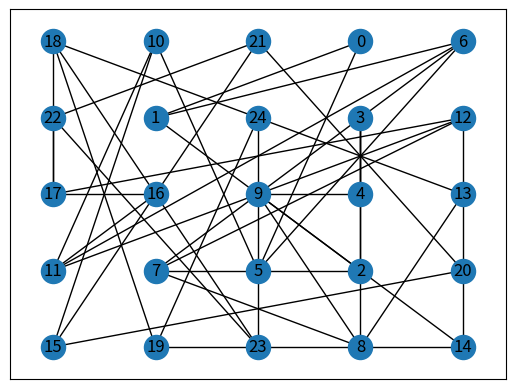
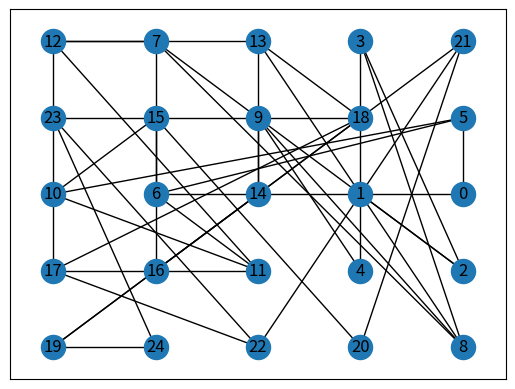
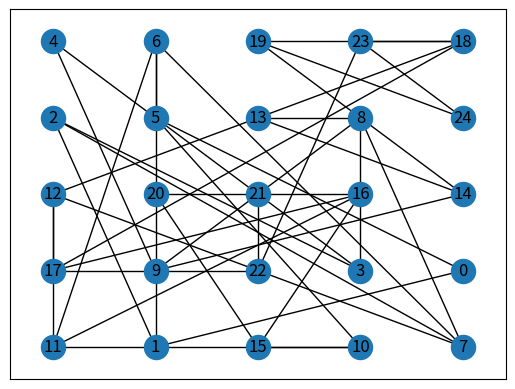
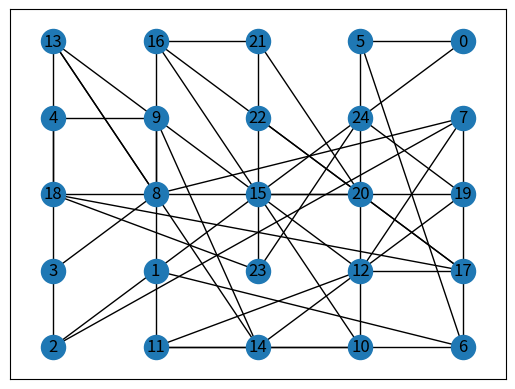
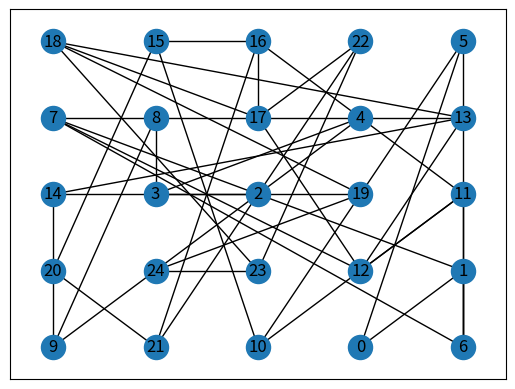
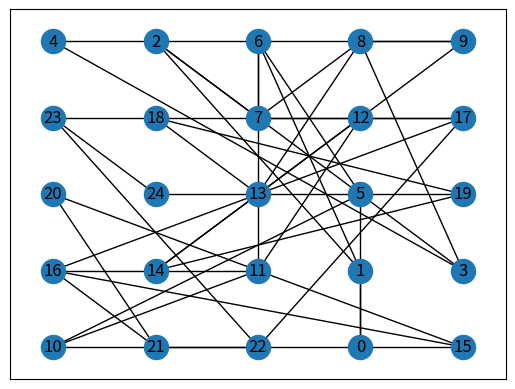
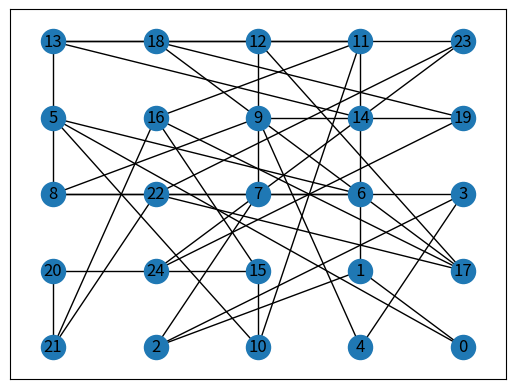
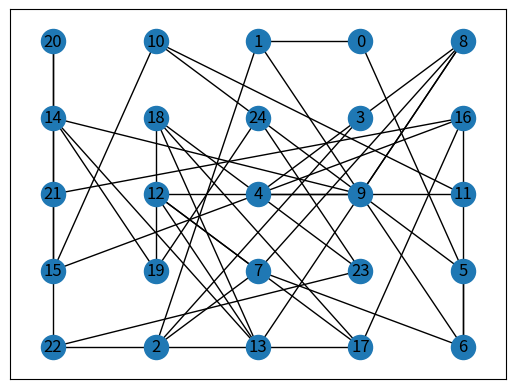
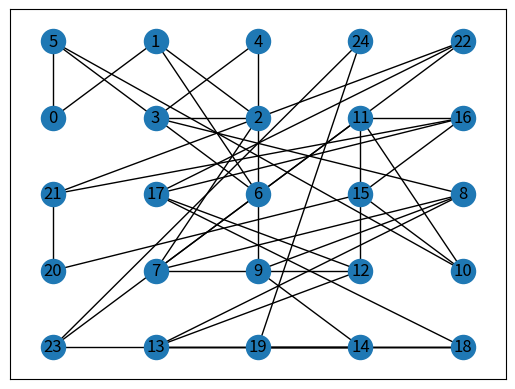
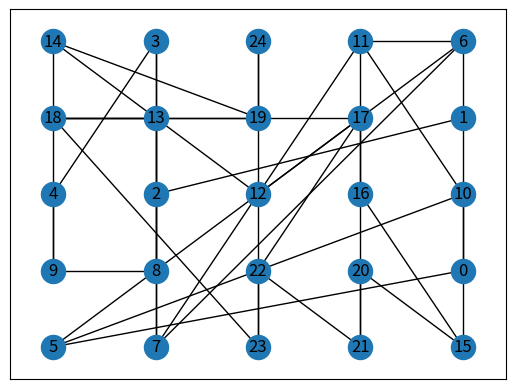
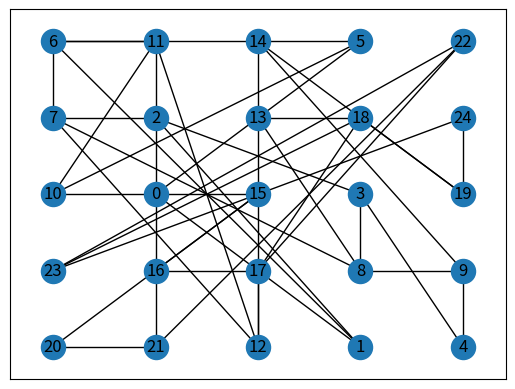
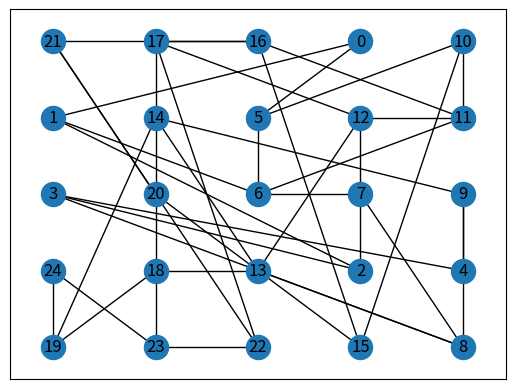
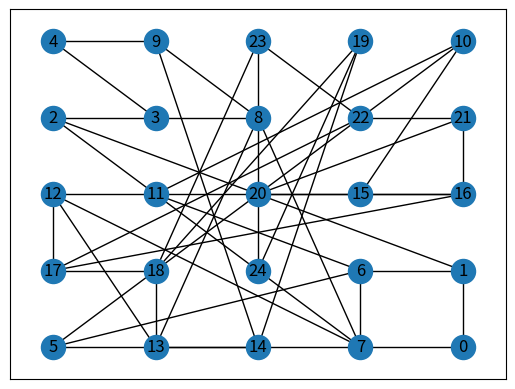
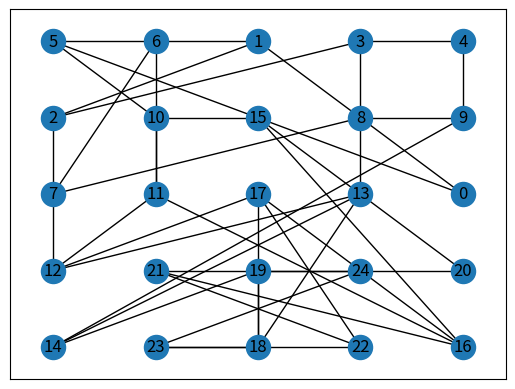
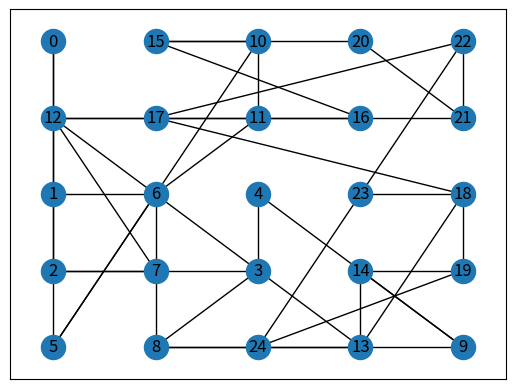
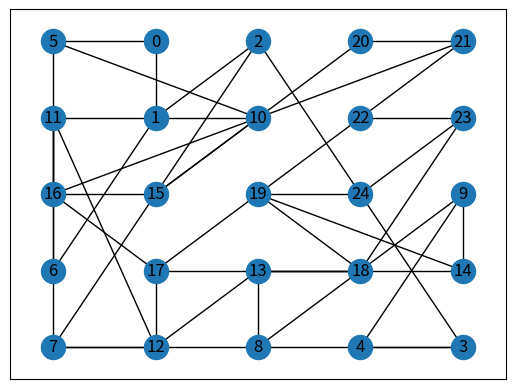

Generate these figures, in order, with matplotlib:
from random import shuffle, randrange, uniform
from math import exp, log
import networkx as nx
import matplotlib.pyplot as plt
import time

def random_permutation(grid):
    i1 = randrange(0, N * N)
    i2 = randrange(0, N * N)
    while i1 == i2:
        i2 = randrange(0, N * N)
    swap = grid[i1]
    grid[i1] = grid[i2]
    grid[i2] = swap

def composant(links, p=0.7):
    ### Init
    tentatives = 0
    success = 0
    grid = [i for i in range(N * N)]
    shuffle(grid)
    e_init = compute_len(grid, links)
    e = 0
    for i in range(100):
        new_e = compute_len(grid, links)
        e += abs(new_e - e_init)
        e_init = new_e
        shuffle(grid)
    mean = e // 100
    print("Mean: " + str(mean))
    T = -mean / log(p)
    print("Initial T: " + str(T))

    draw_graph(grid, links)

    ### Loop
    while True:
        tentatives += 1
        e = compute_len(grid, links)
        cpy = grid.copy()
        random_permutation(grid)
        new_e = compute_len(grid, links)
        d_e = new_e - e

        if d_e <= 0:
            success += 1

        else:
            p = exp(-d_e / T)
            r = uniform(0, 1)
            if r < p:
                # accepted
                success += 1
            else:
                # declined, roll back
                grid = cpy

        if success == 12 * N * N or tentatives == 100 * N * N:
            T *= 0.9
            success = 0
            tentatives = 0
            print("Equilibre thermodynamique")
            print("E = " + str(e))
            print("Temp = " + str(T))
            draw_graph(grid, links)
            continue

        if T <= 1:
            print("System blocked")
            break

        #print("New T: %f" % T)

    print(grid)
    print(compute_len(grid, links))
    draw_graph(grid, links, pause=False)



def nb(x, y):
    return y * N + x

def gen_links():
    links = []
    for j in range(N - 1):
        for i in range(N - 1):
            num = nb(i, j)
            links.append((num, num + 1)) # right link
            links.append((num, num + N)) # down link
        num = nb(N - 1, j) # last node of current row
        links.append((num, num + N))
    for i in range(N - 1): # last row has only right links
        num = nb(i, N - 1)
        links.append((num, num + 1)) # right link
    return links

def draw_graph(nodes, links, pause=True):
    g = nx.Graph()
    g.add_nodes_from(nodes)
    g.add_edges_from(links)

    pos = {}
    for i, v in zip(nodes, range(N * N)):
        pos[v] = (i // N, i % N)
    plt.gcf().clear()
    nx.draw_networkx(g, pos=pos)
    if pause:
        plt.pause(0.1)
        plt.draw()
    else:
        plt.show()

def coord(i, grid):
    ind = grid.index(i)
    return (ind % N, ind // N)

def compute_len(grid, links):
    length = 0
    for link in links:
        v1 = coord(link[0], grid)
        v2 = coord(link[1], grid)
        length += (abs(v1[0] - v2[0]) + abs(v1[1] - v2[1])) * 5
    return length

# main
N = 5
composant(gen_links(), p=0.2)
